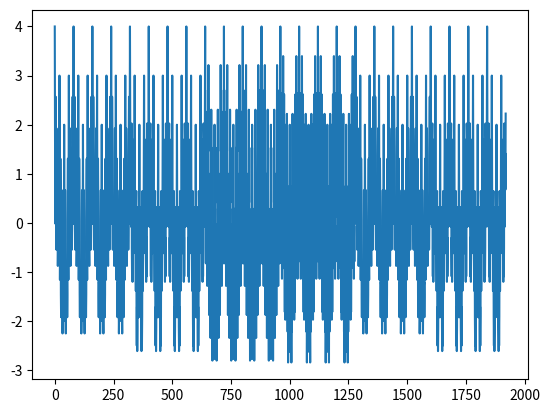

Write the Python code that produced this figure.
import numpy as np
import scipy
from scipy import signal
import matplotlib.pyplot as plt
from scipy.io.wavfile import write

all = {
    'a':[100,400,800,1600],
    'A':[200,400,800,1600],

    'b':[100,400,800,2400],
    'B':[200,400,800,2400],

    'c':[100,400,800,4000],
    'C':[200,400,800,4000],

    'd':[100,400,1200,1600],
    'D':[200,400,1200,1600],

    'e':[100,400,1200,2400],
    'E':[200,400,1200,2400],

    'f':[100,400,1200,4000],
    'F':[200,400,1200,4000],

    'g':[100,400,1600,2000],
    'G':[100,400,1600,2000],

    'h':[100,400,2000,2400],
    'H':[200,400,2000,2400],

    'i':[100,400,2000,4000],
    'I':[200,400,2000,4000],

    'j':[100,600,800,1600],
    'J':[200,600,800,1600],

    'k':[100,600,800,2400],
    'K':[200,600,800,2400],

    'l':[100,600,800,4000],
    'L':[200,600,800,4000],

    'm':[100,600,1200,1600],
    'M':[200,600,1200,1600],

    'n':[100,600,1200,2400],
    'N':[200,600,1200,2400],

    'o':[100,600,1200,4000],
    'O':[200,600,1200,4000],

    'p':[100,600,1600,2000],
    'P':[200,600,1600,2000],

    'q':[100,600,2000,2400],
    'Q':[200,600,2000,2400],
    
    'r':[100,600,2000,4000],
    'R':[200,600,2000,4000],

    's':[100,1000,800,1600],
    'S':[200,1000,800,1600],

    't':[100,800,1000,2400],
    'T':[200,800,1000,2400],

    'u':[100,800,1000,4000],
    'U':[200,800,1000,4000],

    'v':[100,1000,1200,1600],
    'V':[200,1000,1200,1600],

    'w':[100,1000,1200,2400],
    'W':[200,1000,1200,2400],

    'x':[100,1000,1200,4000],
    'X':[200,1000,1200,4000],

    'y':[100,1000,1600,2000],
    'Y':[200,1000,1600,2000],

    'z':[100,1000,2000,2400],
    'Z':[200,1000,2000,2400],

    ' ':[0,1000,2000,4000]
     
}




####################################Enecoder####################################
String = 'george'
#print(len(String))
Fs = 8000
n = np.arange(0,320) 
#print(n)

pi = np.pi

res = []
for element in String:
    array = all.get(element)
    next =(np.cos(2 * pi *array[0]*n/Fs) + np.cos(2 * pi *array[1]*n/Fs) + np.cos(2 * pi *array[2]*n/Fs)+ np.cos(2 * pi *array[3]*n/Fs))
    res = np.concatenate((res,next)) 

#print(len(res))

write("C:\\Users\\<user>\\Desktop\\DSP\\Project\\T5.wav", 8000, res.astype(np.int16))

ss = len(String)
plt.figure()
n = np.arange(0,320*ss)  
plt.plot(n,res)
plt.show()
